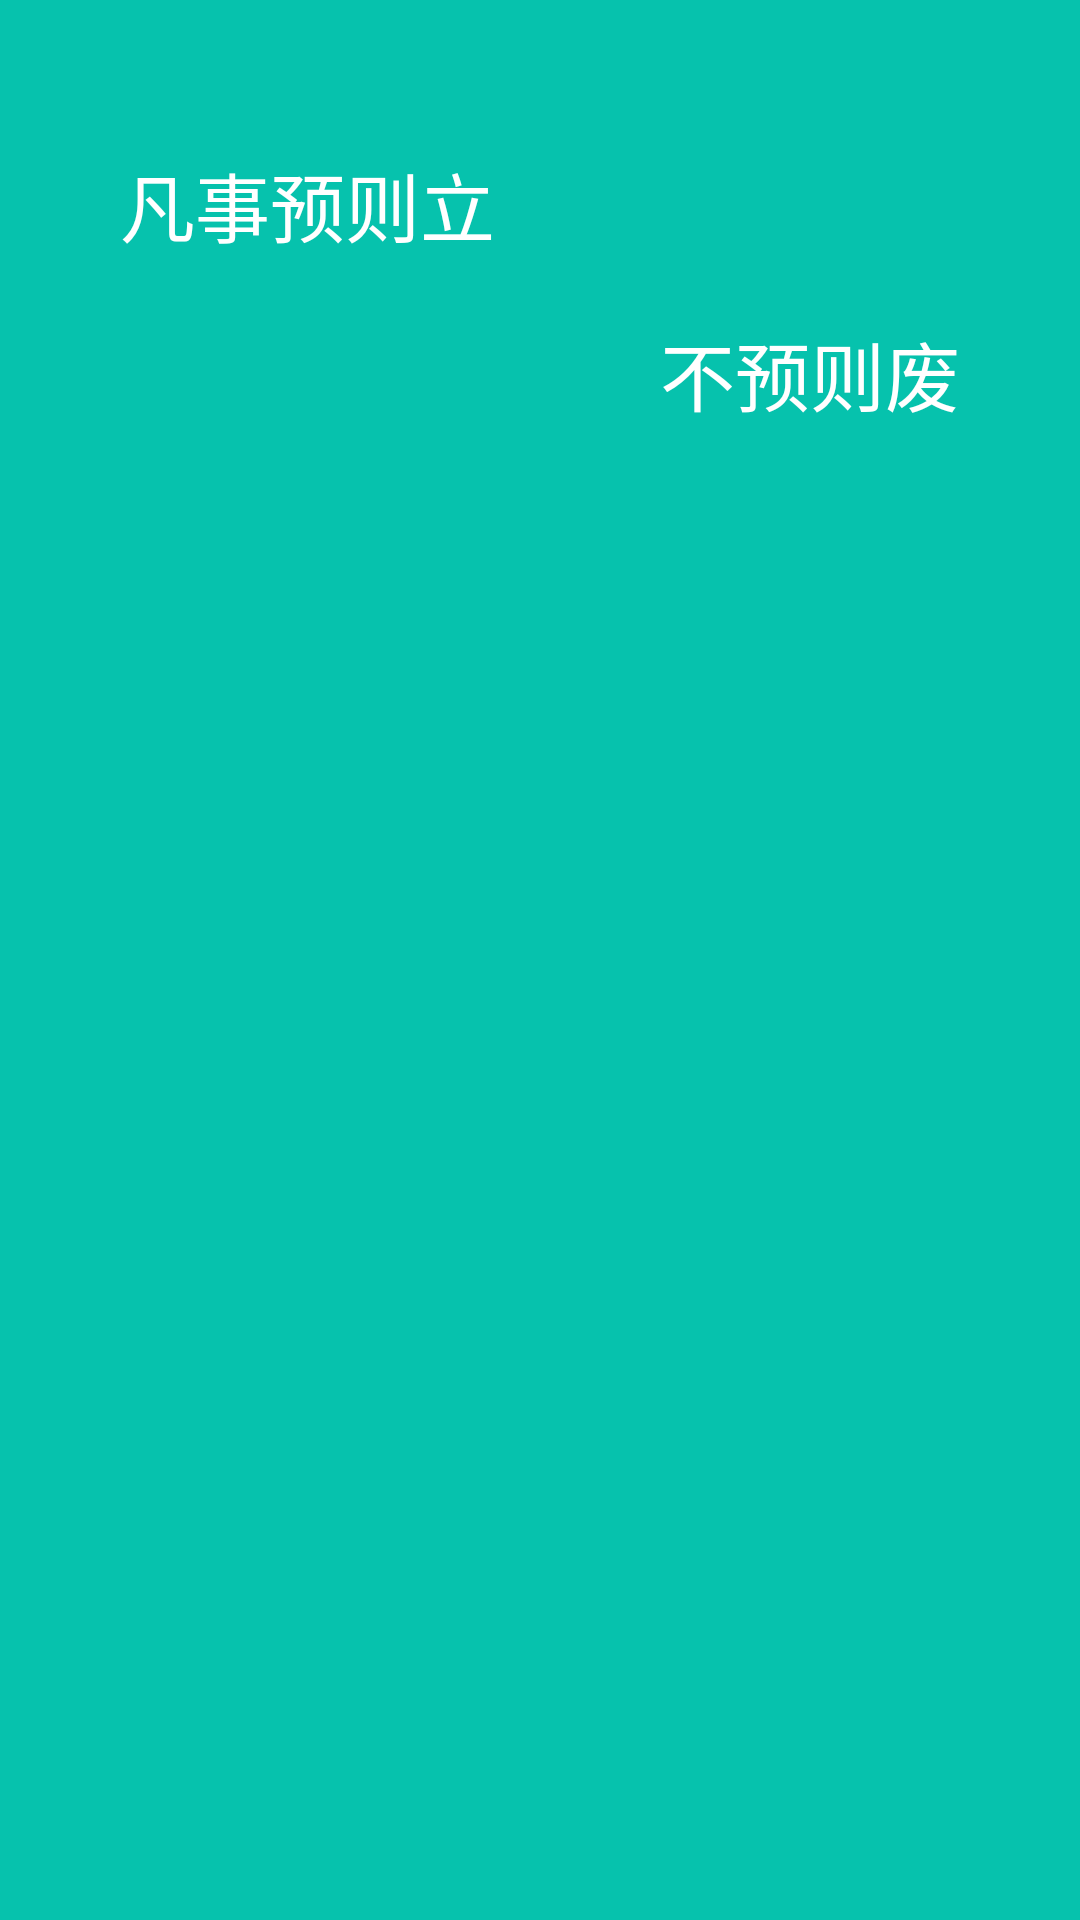

Reconstruct the res/layout file that produces this screen, plus the resources it refers to.
<!-- AndroidManifest.xml: application theme BaseAppThme -->
<!-- res/layout/drawer_header.xml -->
<?xml version="1.0" encoding="utf-8"?>
<RelativeLayout xmlns:android="http://schemas.android.com/apk/res/android"
    android:layout_width="match_parent"
    android:fitsSystemWindows="true"
    android:background="@color/colorAccent"
    android:layout_height="200dp">
    <ImageView
        android:alpha="0.6"
        android:scaleType="centerCrop"
        android:layout_width="match_parent"
        android:layout_height="match_parent" />

    <TextView
        android:id="@+id/tv1"
        android:layout_marginTop="50dp"
        android:layout_marginLeft="40dp"
        android:textColor="@android:color/white"
        android:text="凡事预则立"
        android:textSize="25dp"
        android:layout_width="wrap_content"
        android:layout_height="wrap_content" />

    <TextView
        android:textSize="25dp"
        android:layout_marginTop="20dp"
        android:textColor="@android:color/white"
        android:text="不预则废"
        android:layout_width="wrap_content"
        android:layout_height="wrap_content"
        android:layout_below="@+id/tv1"
        android:layout_alignParentEnd="true"
       android:layout_marginRight="40dp" />
</RelativeLayout>
<!-- resources referenced by this layout -->
<resources>
  <color name="colorAccent">#06c2ad</color>
  <style name="BaseAppThme" parent="AppTheme">
          <item name="android:windowTranslucentStatus">true</item>
      </style>
  <style name="AppTheme" parent="Theme.AppCompat.Light.NoActionBar">
          
          <item name="colorPrimary">@color/colorPrimary</item>
          <item name="colorPrimaryDark">@color/colorPrimaryDark</item>
          <item name="colorAccent">@color/colorAccent</item>
  
          <item name="actionMenuTextColor">@android:color/white</item> 
  
          <item name="colorControlNormal">@android:color/white</item>
      </style>
  <color name="colorPrimary">#06c2ad</color>
  <color name="colorPrimaryDark">#06c2ad</color>
</resources>
